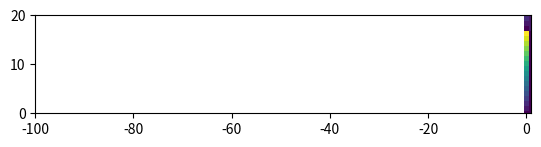

Generate this figure with matplotlib:

import numpy as np
import matplotlib.pyplot as plt

bounding_box_1=np.array([[ -85, -85],[ -75, -85],[ -65, -85],[ -55, -85],[ -45, -85],[ -35, -85],[ -25, -85],[ -15, -85],[ -5, -85],[ 5, -85],[ 15, -85],[ 25, -85],[ 35, -85],[ 45, -85],[ 55, -85],[ 65, -85],[ 75, -85],[ -85, -75],[ -75, -75],[ -65, -75],[ -55, -75],[ -45, -75],[ -35, -75],[ -25, -75],[ -15, -75],[ -5, -75],[ 5, -75],[ 15, -75],[ 25, -75],[ 35, -75],[ 45, -75],[ 55, -75],[ 65, -75],[ 75, -75],[ -85, -65],[ -75, -65],[ -65, -65],[ -55, -65],[ -45, -65],[ -35, -65],[ -25, -65],[ -15, -65],[ -5, -65],[ 5, -65],[ 15, -65],[ 25, -65],[ 35, -65],[ 45, -65],[ 55, -65],[ 65, -65],[ 75, -65],[ -85, -55],[ -75, -55],[ -65, -55],[ -55, -55],[ -45, -55],[ -35, -55],[ -25, -55],[ -15, -55],[ -5, -55],[ 5, -55],[ 15, -55],[ 25, -55],[ 35, -55],[ 45, -55],[ 55, -55],[ 65, -55],[ 75, -55],[ -85, -45],[ -75, -45],[ -65, -45],[ -55, -45],[ -45, -45],[ -35, -45],[ -25, -45],[ -15, -45],[ -5, -45],[ 5, -45],[ 15, -45],[ 25, -45],[ 35, -45],[ 45, -45],[ 55, -45],[ 65, -45],[ 75, -45],[ -85, -35],[ -75, -35],[ -65, -35],[ -55, -35],[ -45, -35],[ -35, -35],[ -25, -35],[ -15, -35],[ -5, -35],[ 5, -35],[ 15, -35],[ 25, -35],[ 35, -35],[ 45, -35],[ 55, -35],[ 65, -35],[ 75, -35],[ -85, -25],[ -75, -25],[ -65, -25],[ -55, -25],[ -45, -25],[ -35, -25],[ -25, -25],[ -15, -25],[ -5, -25],[ 5, -25],[ 15, -25],[ 25, -25],[ 35, -25],[ 45, -25],[ 55, -25],[ 65, -25],[ 75, -25],[ -85, -15],[ -75, -15],[ -65, -15],[ -55, -15],[ -45, -15],[ -35, -15],[ -25, -15],[ -15, -15],[ -5, -15],[ 5, -15],[ 15, -15],[ 25, -15],[ 35, -15],[ 45, -15],[ 55, -15],[ 65, -15],[ 75, -15],[ -85, -5],[ -75, -5],[ -65, -5],[ -55, -5],[ -45, -5],[ -35, -5],[ -25, -5],[ -15, -5],[ -5, -5],[ 5, -5],[ 15, -5],[ 25, -5],[ 35, -5],[ 45, -5],[ 55, -5],[ 65, -5],[ 75, -5],[ -85, 5],[ -75, 5],[ -65, 5],[ -55, 5],[ -45, 5],[ -35, 5],[ -25, 5],[ -15, 5],[ -5, 5],[ 5, 5],[ 15, 5],[ 25, 5],[ 35, 5],[ 45, 5],[ 55, 5],[ 65, 5],[ 75, 5],[ -85, 15],[ -75, 15],[ -65, 15],[ -55, 15],[ -45, 15],[ -35, 15],[ -25, 15],[ -15, 15],[ -5, 15],[ 5, 15],[ 15, 15],[ 25, 15],[ 35, 15],[ 45, 15],[ 55, 15],[ 65, 15],[ 75, 15],[ -85, 25],[ -75, 25],[ -65, 25],[ -55, 25],[ -45, 25],[ -35, 25],[ -25, 25],[ -15, 25],[ -5, 25],[ 5, 25],[ 15, 25],[ 25, 25],[ 35, 25],[ 45, 25],[ 55, 25],[ 65, 25],[ 75, 25],[ -85, 35],[ -75, 35],[ -65, 35],[ -55, 35],[ -45, 35],[ -35, 35],[ -25, 35],[ -15, 35],[ -5, 35],[ 5, 35],[ 15, 35],[ 25, 35],[ 35, 35],[ 45, 35],[ 55, 35],[ 65, 35],[ 75, 35],[ -85, 45],[ -75, 45],[ -65, 45],[ -55, 45],[ -45, 45],[ -35, 45],[ -25, 45],[ -15, 45],[ -5, 45],[ 5, 45],[ 15, 45],[ 25, 45],[ 35, 45],[ 45, 45],[ 55, 45],[ 65, 45],[ 75, 45],[ -85, 55],[ -75, 55],[ -65, 55],[ -55, 55],[ -45, 55],[ -35, 55],[ -25, 55],[ -15, 55],[ -5, 55],[ 5, 55],[ 15, 55],[ 25, 55],[ 35, 55],[ 45, 55],[ 55, 55],[ 65, 55],[ 75, 55],[ -85, 65],[ -75, 65],[ -65, 65],[ -55, 65],[ -45, 65],[ -35, 65],[ -25, 65],[ -15, 65],[ -5, 65],[ 5, 65],[ 15, 65],[ 25, 65],[ 35, 65],[ 45, 65],[ 55, 65],[ 65, 65],[ 75, 65],[ -85, 75],[ -75, 75],[ -65, 75],[ -55, 75],[ -45, 75],[ -35, 75],[ -25, 75],[ -15, 75],[ -5, 75],[ 5, 75],[ 15, 75],[ 25, 75],[ 35, 75],[ 45, 75],[ 55, 75],[ 65, 75],[ 75, 75]])
bounding_box_2=np.array([[ -85, -75, -65, -55, -45, -35, -25, -15, -5, 5, 15, 25, 35, 45, 55, 65, 75, -85, -75, -65, -55, -45, -35, -25, -15, -5, 5, 15, 25, 35, 45, 55, 65, 75, -85, -75, -65, -55, -45, -35, -25, -15, -5, 5, 15, 25, 35, 45, 55, 65, 75, -85, -75, -65, -55, -45, -35, -25, -15, -5, 5, 15, 25, 35, 45, 55, 65, 75, -85, -75, -65, -55, -45, -35, -25, -15, -5, 5, 15, 25, 35, 45, 55, 65, 75, -85, -75, -65, -55, -45, -35, -25, -15, -5, 5, 15, 25, 35, 45, 55, 65, 75, -85, -75, -65, -55, -45, -35, -25, -15, -5, 5, 15, 25, 35, 45, 55, 65, 75, -85, -75, -65, -55, -45, -35, -25, -15, -5, 5, 15, 25, 35, 45, 55, 65, 75, -85, -75, -65, -55, -45, -35, -25, -15, -5, 5, 15, 25, 35, 45, 55, 65, 75, -85, -75, -65, -55, -45, -35, -25, -15, -5, 5, 15, 25, 35, 45, 55, 65, 75, -85, -75, -65, -55, -45, -35, -25, -15, -5, 5, 15, 25, 35, 45, 55, 65, 75, -85, -75, -65, -55, -45, -35, -25, -15, -5, 5, 15, 25, 35, 45, 55, 65, 75, -85, -75, -65, -55, -45, -35, -25, -15, -5, 5, 15, 25, 35, 45, 55, 65, 75, -85, -75, -65, -55, -45, -35, -25, -15, -5, 5, 15, 25, 35, 45, 55, 65, 75, -85, -75, -65, -55, -45, -35, -25, -15, -5, 5, 15, 25, 35, 45, 55, 65, 75, -85, -75, -65, -55, -45, -35, -25, -15, -5, 5, 15, 25, 35, 45, 55, 65, 75, -85, -75, -65, -55, -45, -35, -25, -15, -5, 5, 15, 25, 35, 45, 55, 65, 75, ],[ -85, -85, -85, -85, -85, -85, -85, -85, -85, -85, -85, -85, -85, -85, -85, -85, -85, -75, -75, -75, -75, -75, -75, -75, -75, -75, -75, -75, -75, -75, -75, -75, -75, -75, -65, -65, -65, -65, -65, -65, -65, -65, -65, -65, -65, -65, -65, -65, -65, -65, -65, -55, -55, -55, -55, -55, -55, -55, -55, -55, -55, -55, -55, -55, -55, -55, -55, -55, -45, -45, -45, -45, -45, -45, -45, -45, -45, -45, -45, -45, -45, -45, -45, -45, -45, -35, -35, -35, -35, -35, -35, -35, -35, -35, -35, -35, -35, -35, -35, -35, -35, -35, -25, -25, -25, -25, -25, -25, -25, -25, -25, -25, -25, -25, -25, -25, -25, -25, -25, -15, -15, -15, -15, -15, -15, -15, -15, -15, -15, -15, -15, -15, -15, -15, -15, -15, -5, -5, -5, -5, -5, -5, -5, -5, -5, -5, -5, -5, -5, -5, -5, -5, -5, 5, 5, 5, 5, 5, 5, 5, 5, 5, 5, 5, 5, 5, 5, 5, 5, 5, 15, 15, 15, 15, 15, 15, 15, 15, 15, 15, 15, 15, 15, 15, 15, 15, 15, 25, 25, 25, 25, 25, 25, 25, 25, 25, 25, 25, 25, 25, 25, 25, 25, 25, 35, 35, 35, 35, 35, 35, 35, 35, 35, 35, 35, 35, 35, 35, 35, 35, 35, 45, 45, 45, 45, 45, 45, 45, 45, 45, 45, 45, 45, 45, 45, 45, 45, 45, 55, 55, 55, 55, 55, 55, 55, 55, 55, 55, 55, 55, 55, 55, 55, 55, 55, 65, 65, 65, 65, 65, 65, 65, 65, 65, 65, 65, 65, 65, 65, 65, 65, 65, 75, 75, 75, 75, 75, 75, 75, 75, 75, 75, 75, 75, 75, 75, 75, 75, 75, ] ])
a=np.diag(range(15))
print(a)
#print(len(bounding_box))
#print(bounding_box.size)
#print(bounding_box.shape)
#print(bounding_box.reshape(2,289))
#plt.matshow(bounding_box.reshape(2,289))
#(nrows, ncols) = bounding_box.shape
#pixel_plot=plt.figure() #make plot
#plt.title("bounding box")
plt.imshow(bounding_box_1,interpolation='nearest')
plt.axis([-100, 1, 0, 20])
plt.show()

